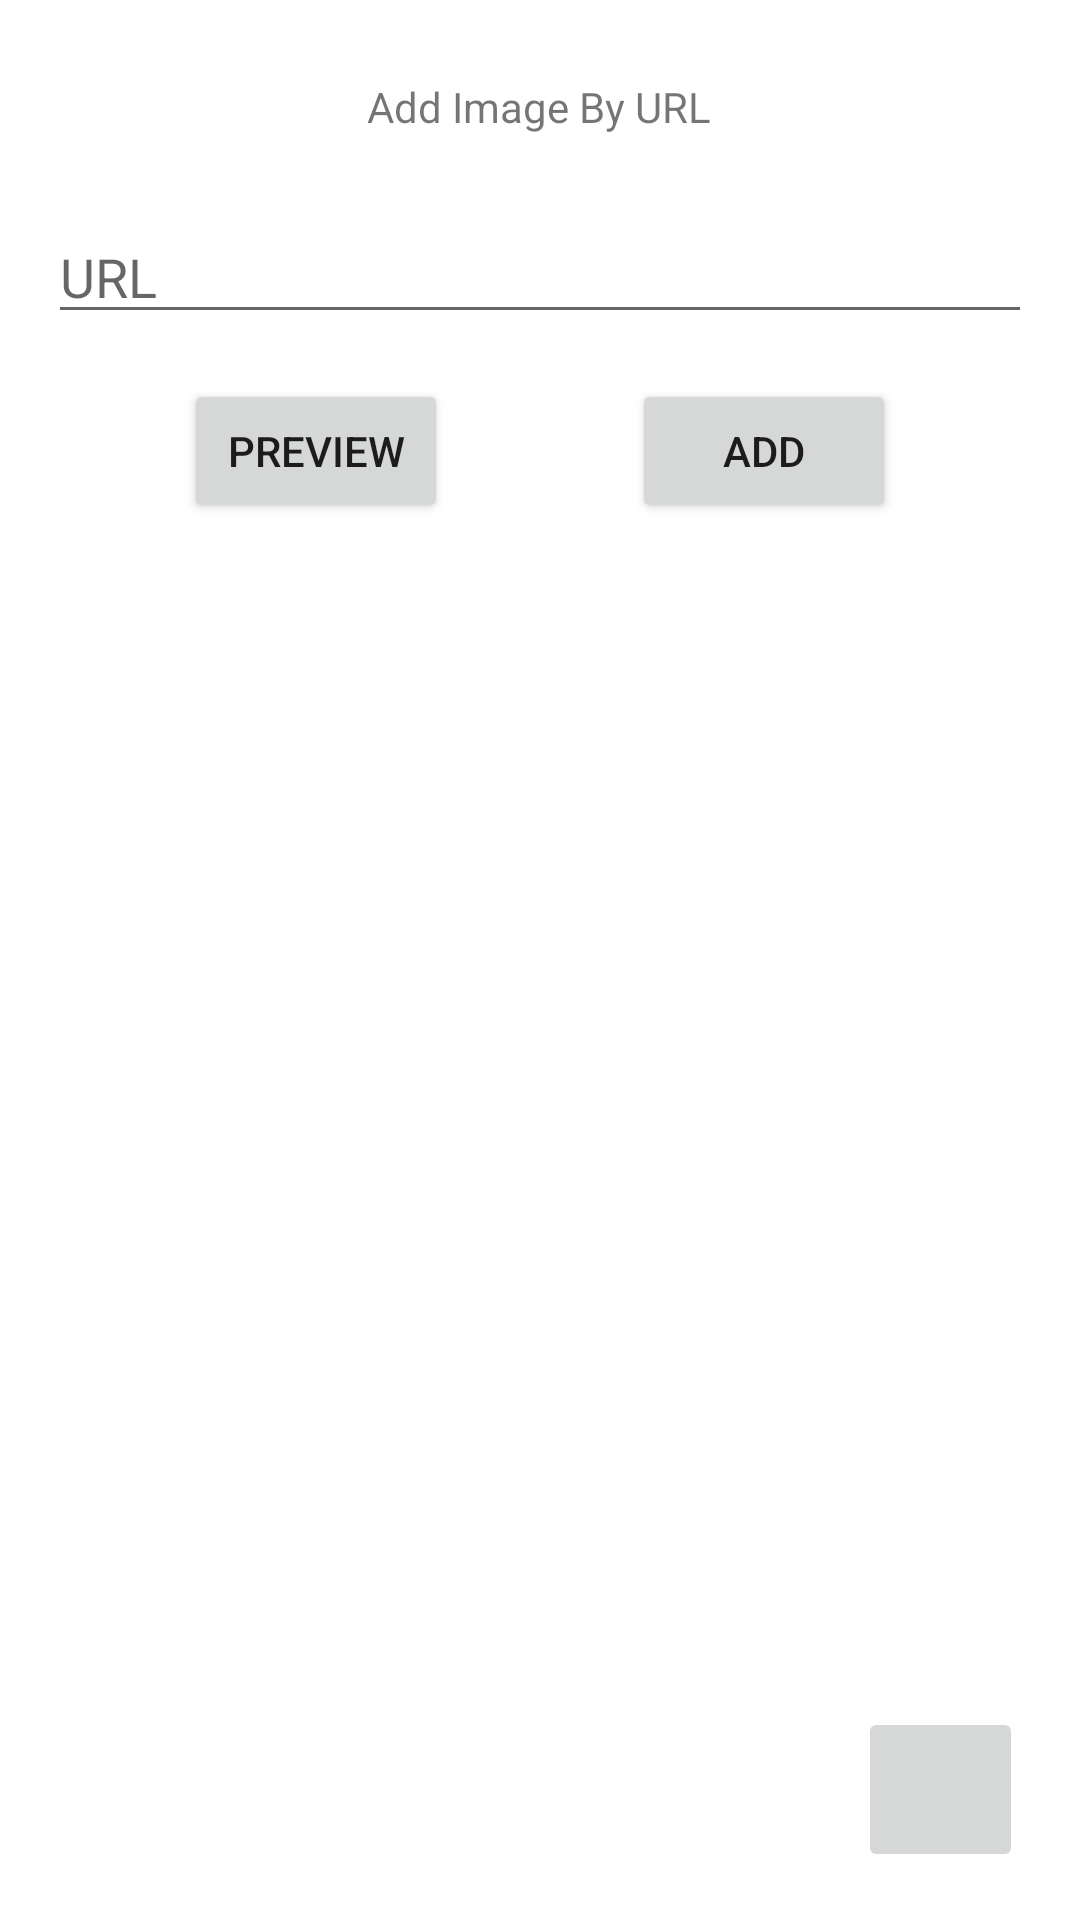

Android layout source for this screen:
<!-- AndroidManifest.xml: application theme Theme.LogBookReportFinal -->
<!-- res/layout/activity_add_image.xml -->
<?xml version="1.0" encoding="utf-8"?>
<androidx.constraintlayout.widget.ConstraintLayout xmlns:android="http://schemas.android.com/apk/res/android"
    xmlns:app="http://schemas.android.com/apk/res-auto"
    xmlns:tools="http://schemas.android.com/tools"
    android:layout_width="match_parent"
    android:layout_height="match_parent"
    tools:context=".AddImage">
    <EditText
        android:id="@+id/txtUrl"
        android:layout_width="match_parent"
        android:layout_height="wrap_content"
        android:layout_marginStart="16dp"
        android:layout_marginTop="25dp"
        android:layout_marginEnd="16dp"
        android:ems="10"
        android:hint="URL"
        android:inputType="textPersonName"
        app:layout_constraintEnd_toEndOf="parent"
        app:layout_constraintStart_toStartOf="parent"
        app:layout_constraintTop_toBottomOf="@+id/textView" />

    <TextView
        android:id="@+id/textView"
        android:layout_width="wrap_content"
        android:layout_height="wrap_content"
        android:layout_marginStart="147dp"
        android:layout_marginTop="26dp"
        android:layout_marginEnd="148dp"
        android:text="Add Image By URL"
        app:layout_constraintEnd_toEndOf="parent"
        app:layout_constraintStart_toStartOf="parent"
        app:layout_constraintTop_toTopOf="parent" />

    <Button
        android:id="@+id/btnPreview"
        android:layout_width="wrap_content"
        android:layout_height="wrap_content"
        android:layout_marginTop="15dp"
        android:text="Preview"
        app:layout_constraintEnd_toStartOf="@+id/btnAddToList"
        app:layout_constraintHorizontal_bias="0.5"
        app:layout_constraintStart_toStartOf="parent"
        app:layout_constraintTop_toBottomOf="@+id/txtUrl" />

    <Button
        android:id="@+id/btnAddToList"
        android:layout_width="wrap_content"
        android:layout_height="wrap_content"
        android:layout_marginTop="15dp"
        android:text="ADD"
        app:layout_constraintBottom_toBottomOf="@+id/btnPreview"
        app:layout_constraintEnd_toEndOf="parent"
        app:layout_constraintHorizontal_bias="0.5"
        app:layout_constraintStart_toEndOf="@+id/btnPreview"
        app:layout_constraintTop_toBottomOf="@+id/txtUrl" />

    <ImageView
        android:id="@+id/imagePreview"
        android:layout_width="280dp"
        android:layout_height="280dp"
        android:layout_marginStart="16dp"
        android:layout_marginTop="64dp"
        android:layout_marginEnd="16dp"
        android:layout_marginBottom="139dp"
        app:layout_constraintBottom_toTopOf="@+id/btnHome"
        app:layout_constraintEnd_toEndOf="parent"
        app:layout_constraintHorizontal_bias="0.585"
        app:layout_constraintStart_toStartOf="parent"
        app:layout_constraintTop_toBottomOf="@+id/btnPreview"
        tools:srcCompat="@tools:sample/avatars" />

    <ImageButton
        android:id="@+id/btnHome"
        android:layout_width="55dp"
        android:layout_height="55dp"
        android:layout_marginEnd="19dp"
        android:layout_marginBottom="16dp"
        android:scaleType="fitCenter"
        app:layout_constraintBottom_toBottomOf="parent"
        app:layout_constraintEnd_toEndOf="parent"
        app:srcCompat="@drawable/home" />
</androidx.constraintlayout.widget.ConstraintLayout>
<!-- resources referenced by this layout -->
<resources>
  <style name="Theme.LogBookReportFinal" parent="Theme.MaterialComponents.DayNight.DarkActionBar">
          
          <item name="colorPrimary">@color/purple_500</item>
          <item name="colorPrimaryVariant">@color/purple_700</item>
          <item name="colorOnPrimary">@color/white</item>
          
          <item name="colorSecondary">@color/teal_200</item>
          <item name="colorSecondaryVariant">@color/teal_700</item>
          <item name="colorOnSecondary">@color/black</item>
          
          <item name="android:statusBarColor" tools:targetApi="l">?attr/colorPrimaryVariant</item>
          
      </style>
  <!-- not gathered from this repository: default colours our renderer supplied (Android Studio template values) -->
  <color name="purple_500">#FF6200EE</color>
  <color name="purple_700">#FF3700B3</color>
  <color name="teal_200">#FF03DAC5</color>
  <color name="teal_700">#FF018786</color>
  <color name="black">#FF000000</color>
  <color name="white">#FFFFFFFF</color>
</resources>
